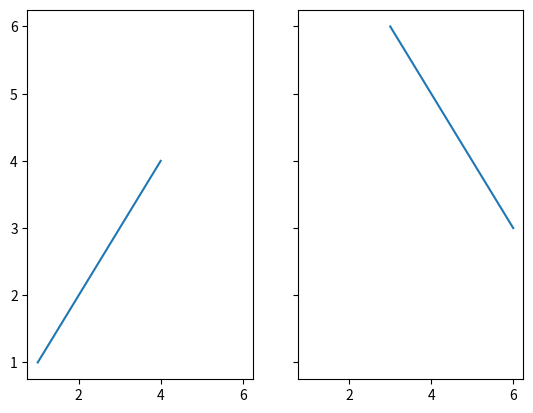

The matplotlib source for this figure:
import matplotlib.pyplot as plt
import numpy as np
fig,(ax1, ax2)=plt.subplots(1,2,sharex=True,sharey=True)
ax1.plot([1,2,3,4],[1,2,3,4])
ax2.plot([3,4,5,6],[6,5,4,3])

plt.show()













